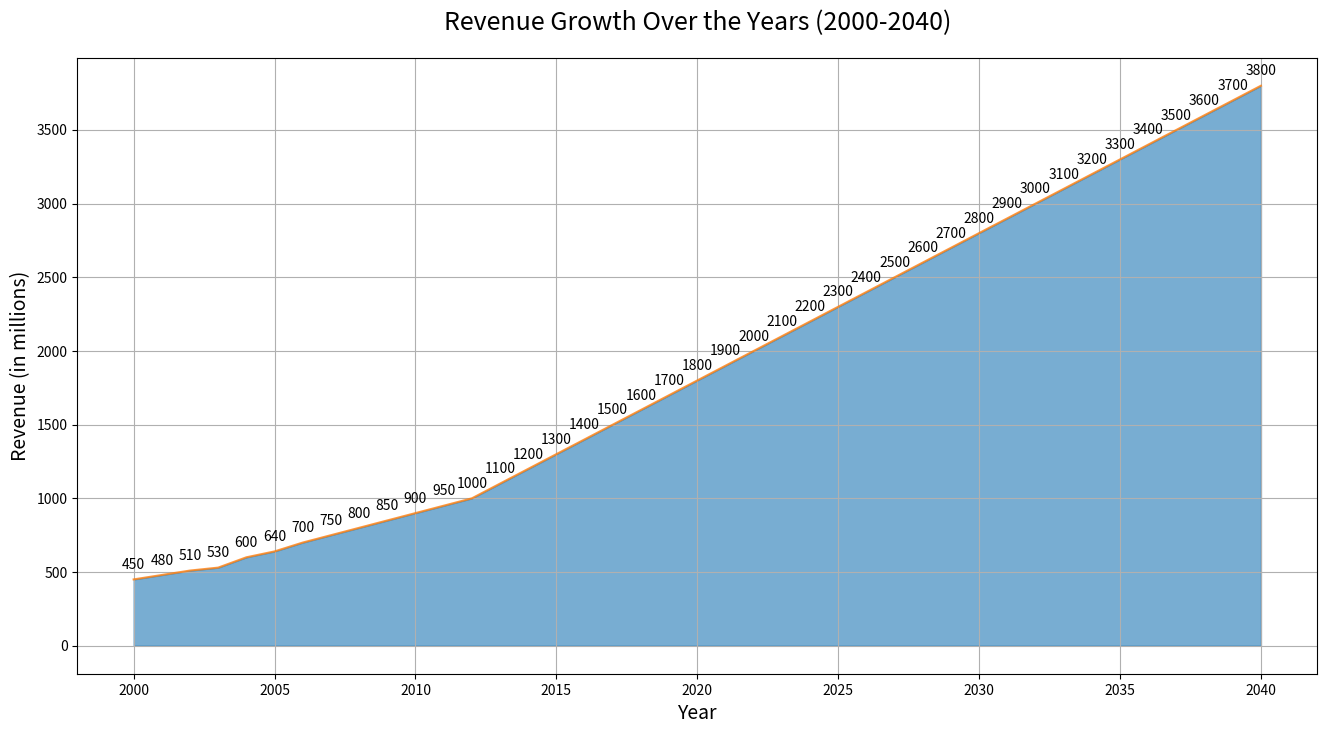

Recreate this plot in Python.

import matplotlib.pyplot as plt
import pandas as pd

data = {
    'Year': [2000, 2001, 2002, 2003, 2004, 2005, 2006, 2007, 2008, 2009, 2010,
             2011, 2012, 2013, 2014, 2015, 2016, 2017, 2018, 2019, 2020,
             2021, 2022, 2023, 2024, 2025, 2026, 2027, 2028, 2029, 2030,
             2031, 2032, 2033, 2034, 2035, 2036, 2037, 2038, 2039, 2040],
    'Revenue': [450, 480, 510, 530, 600, 640, 700, 750, 800, 850,
                900, 950, 1000, 1100, 1200, 1300, 1400, 1500, 1600, 1700,
                1800, 1900, 2000, 2100, 2200, 2300, 2400, 2500, 2600, 2700,
                2800, 2900, 3000, 3100, 3200, 3300, 3400, 3500, 3600, 3700,
                3800]
}

df = pd.DataFrame(data)

plt.figure(figsize=(16, 8))
plt.fill_between(df['Year'], df['Revenue'], color='#1f77b4', alpha=0.6)
plt.plot(df['Year'], df['Revenue'], color='#ff7f0e', alpha=0.8)

plt.title('Revenue Growth Over the Years (2000-2040)', fontsize=18, pad=20)
plt.xlabel('Year', fontsize=14)
plt.ylabel('Revenue (in millions)', fontsize=14)

for i in range(len(df)):
    plt.text(df['Year'][i], df['Revenue'][i] + 50, str(df['Revenue'][i]), ha='center', va='bottom')

plt.grid(True)
plt.show()
